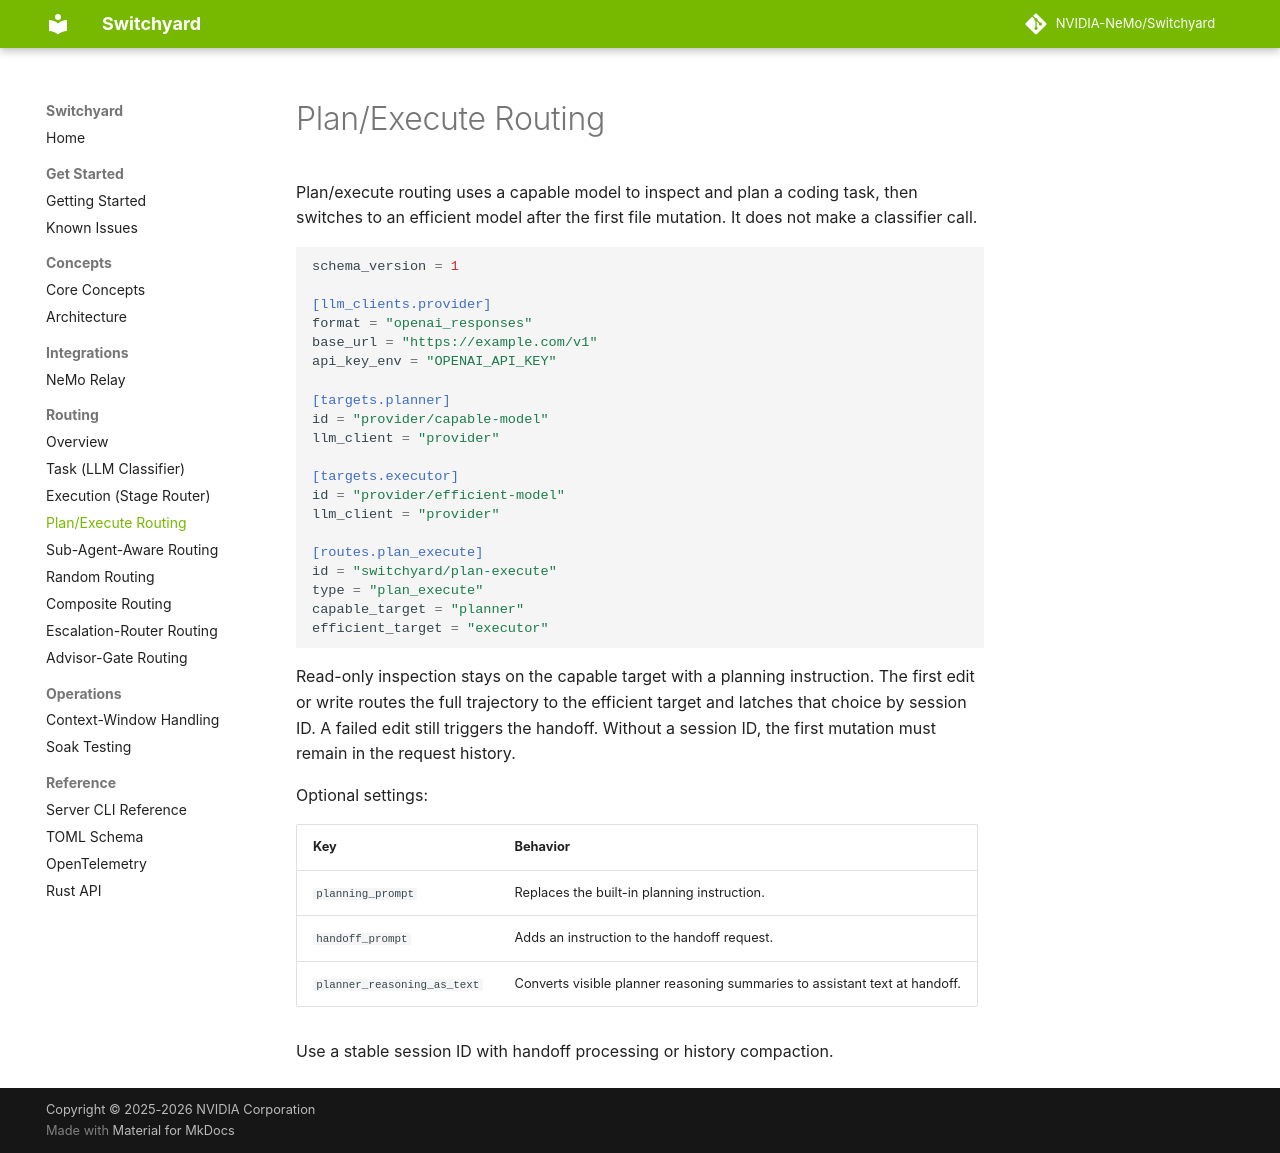

repository: 7konigsberg/Switchyard · page: pr-preview/pr-834/routing_algorithms/plan_execute_routing/index.html · generator: mkdocs

# Plan/Execute Routing

Plan/execute routing uses a capable model to inspect and plan a coding task,
then switches to an efficient model after the first file mutation. It does not
make a classifier call.

```toml
schema_version = 1

[llm_clients.provider]
format = "openai_responses"
base_url = "https://example.com/v1"
api_key_env = "OPENAI_API_KEY"

[targets.planner]
id = "provider/capable-model"
llm_client = "provider"

[targets.executor]
id = "provider/efficient-model"
llm_client = "provider"

[routes.plan_execute]
id = "switchyard/plan-execute"
type = "plan_execute"
capable_target = "planner"
efficient_target = "executor"
```

Read-only inspection stays on the capable target with a planning instruction.
The first edit or write routes the full trajectory to the efficient target and
latches that choice by session ID. A failed edit still triggers the handoff.
Without a session ID, the first mutation must remain in the request history.

Optional settings:

| Key | Behavior |
|---|---|
| `planning_prompt` | Replaces the built-in planning instruction. |
| `handoff_prompt` | Adds an instruction to the handoff request. |
| `planner_reasoning_as_text` | Converts visible planner reasoning summaries to assistant text at handoff. |

Use a stable session ID with handoff processing or history compaction.
